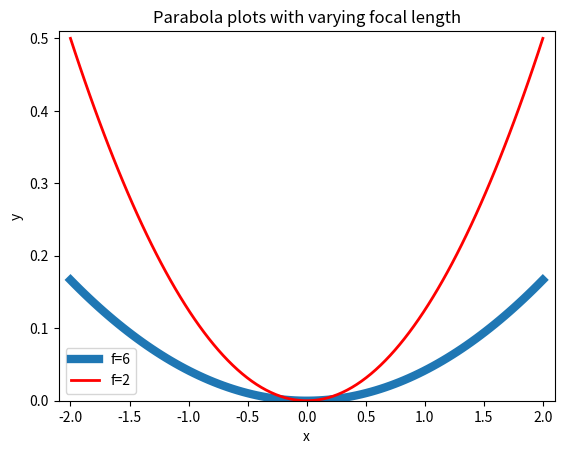
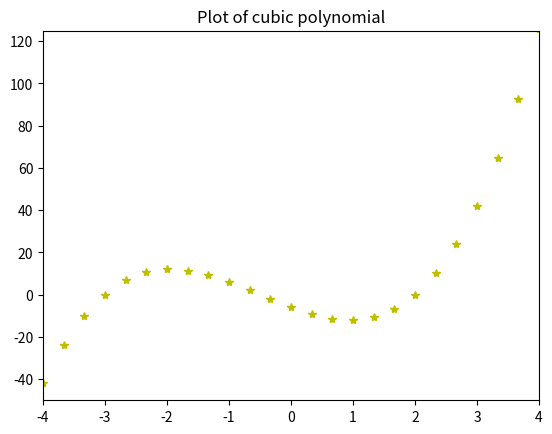
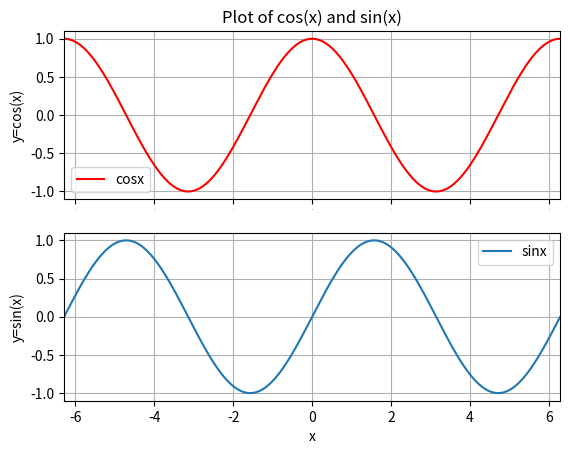

Write Python code to recreate these figures, in order.
# By submitting this assignment, I agree to the following:
#   "Aggies do not lie, cheat, or steal, or tolerate those who do."
#   "I have not given or received any unauthorized aid on this assignment."
#
# Names:         Patrick Murphy
#                Steven Sooudi
#                Hayden Futch
# Section:      ENGR 102 569
# Assignment:   12 Team LAB
# Date:         11/12/24
import matplotlib.pyplot as plt
import matplotlib.lines as ln
from math import*
import numpy as np

x = np.linspace(-2.0, 2.0, 100)
plt.plot(x,(1/24)*x**2 ,label='f=6', lw = 6.0)
plt.plot(x,(1/8)*x**2, "r-", label='f=2', lw = 2.0)
plt.axis([-2.1,2.1,0,0.51])
plt.xlabel('x')
plt.ylabel('y')
plt.title('Parabola plots with varying focal length')
plt.legend()
plt.show()

x = np.linspace(-4, 4, 25)
plt.plot(x,2*x**3+3*x**2-11*x-6, 'y*', label='Cubic Polynomial')
plt.axis([-4,4,-50,125])
plt.title('Plot of cubic polynomial')
plt.show()

#x = np.linspace(-2*pi,2*pi,100)
#plt.title('plot of cos(x) and sin(x)')
#ax1 = plt.subplot(211)
#plt.plot(x,np.cos(x),label='cosx')
#plt.tick_params('x', labelbottom=False)
#plt.xlabel('x')
#plt.ylabel('y=cos(x)')
#plt.legend()

#


#ax2 = plt.subplot(212, sharex=ax1, sharey = ax1)
#plt.plot(x,np.sin(x),label='sinx')
#plt.tick_params('y', labelbottom=False)
#plt.ylabel('y=sin(x)')
#plt.legend()
#plt.subplots_adjust(top=0.92, bottom=0.08, left=0.10, right=0.95, hspace=0.25,wspace=0.35)
#plt.show()

t = np.arange(-2*pi, 2*pi, 0.01)
s1 = np.cos(t)
s3 = np.sin(t)

x1 = plt.subplot(211)
plt.title("Plot of cos(x) and sin(x)")
plt.plot(t, s1,"r", label = 'cosx')
plt.tick_params('x', labelsize=0)
plt.ylabel('y=cos(x)')
plt.grid(True)
plt.legend()

# share x only
#x2 = plt.subplot(312, sharex=x1)
#plt.plot(t, s2)
# make these tick labels invisible
#plt.tick_params('x', labelbottom=False)

# share x and y
x3 = plt.subplot(212, sharex=x1, sharey=x1)
plt.plot(t, s3, label="sinx")
plt.xlim(-2*pi, 2*pi)
plt.ylabel('y=sin(x)')
plt.legend()
plt.grid(True)
plt.xlabel("x")
plt.show()
